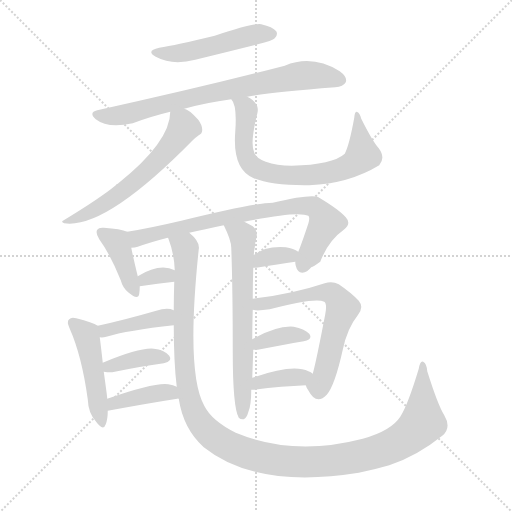
t = 0.00 s
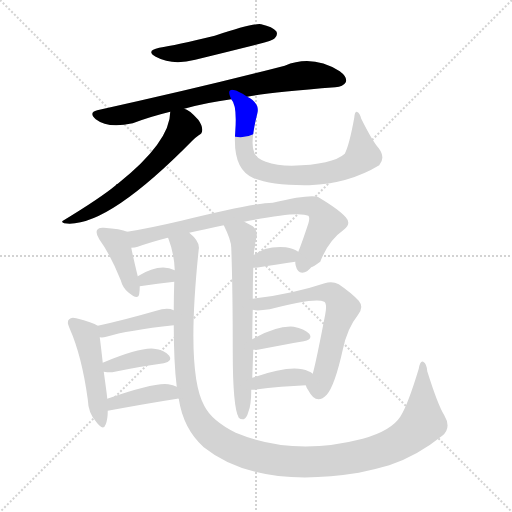
t = 2.36 s
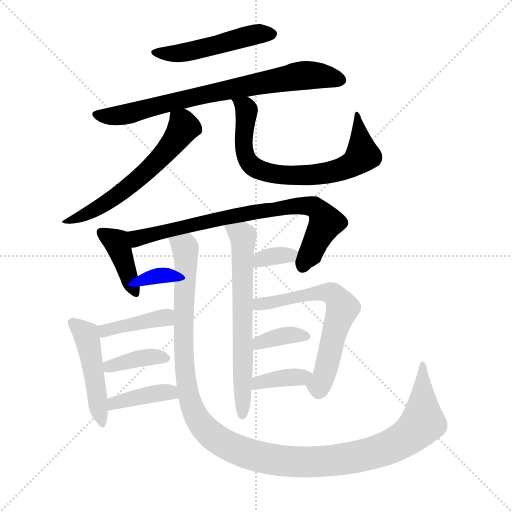
t = 4.72 s
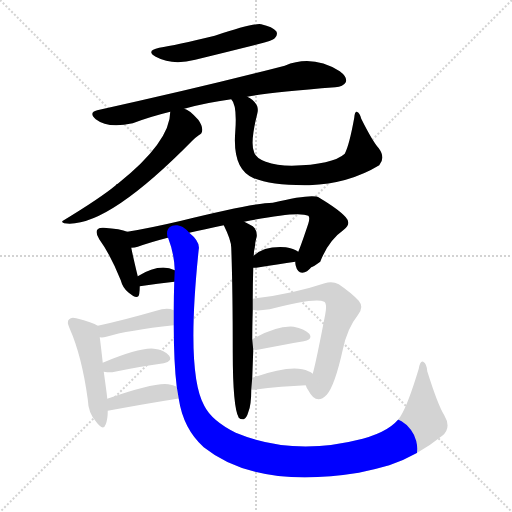
t = 7.08 s
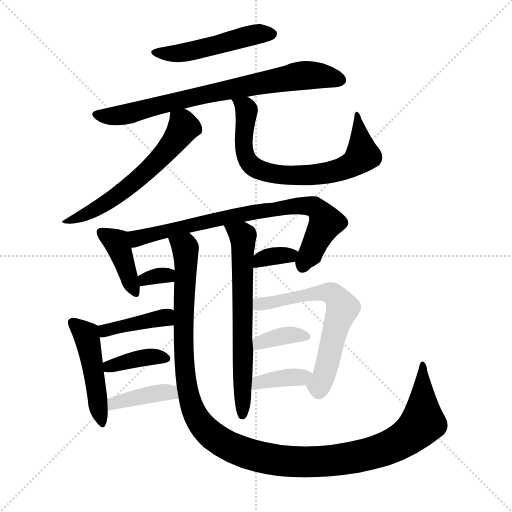
t = 9.44 s
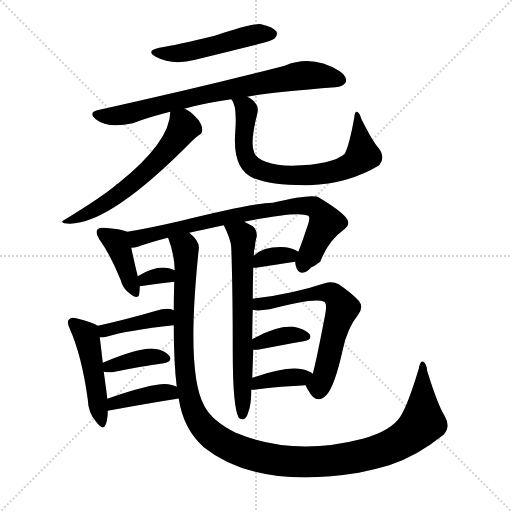
t = 11.80 s

The animated SVG that drew these frames (rendered in a browser with its animation timeline set to each time). Animation: 17 CSS @keyframes rules; one cycle of 11.80 s.

<svg version="1.1" viewBox="0 0 1024 1024" xmlns="http://www.w3.org/2000/svg">
  <g stroke="lightgray" stroke-dasharray="1,1" stroke-width="1" transform="scale(4, 4)">
    <line x1="0" y1="0" x2="256" y2="256"></line>
    <line x1="256" y1="0" x2="0" y2="256"></line>
    <line x1="128" y1="0" x2="128" y2="256"></line>
    <line x1="0" y1="128" x2="256" y2="128"></line>
  </g>
<g transform="scale(1, -1) translate(0, -900)">
   <style type="text/css">
    @keyframes keyframes0 {
      from {
       stroke: blue;
       stroke-dashoffset: 490;
       stroke-width: 128;
       }
       61% {
       animation-timing-function: step-end;
       stroke: blue;
       stroke-dashoffset: 0;
       stroke-width: 128;
       }
       to {
       stroke: black;
       stroke-width: 1024;
       }
       }
       #make-me-a-hanzi-animation-0 {
         animation: keyframes0 0.648763s both;
         animation-delay: 0.000000s;
         animation-timing-function: linear;
       }
    @keyframes keyframes1 {
      from {
       stroke: blue;
       stroke-dashoffset: 753;
       stroke-width: 128;
       }
       71% {
       animation-timing-function: step-end;
       stroke: blue;
       stroke-dashoffset: 0;
       stroke-width: 128;
       }
       to {
       stroke: black;
       stroke-width: 1024;
       }
       }
       #make-me-a-hanzi-animation-1 {
         animation: keyframes1 0.862793s both;
         animation-delay: 0.648763s;
         animation-timing-function: linear;
       }
    @keyframes keyframes2 {
      from {
       stroke: blue;
       stroke-dashoffset: 591;
       stroke-width: 128;
       }
       66% {
       animation-timing-function: step-end;
       stroke: blue;
       stroke-dashoffset: 0;
       stroke-width: 128;
       }
       to {
       stroke: black;
       stroke-width: 1024;
       }
       }
       #make-me-a-hanzi-animation-2 {
         animation: keyframes2 0.730957s both;
         animation-delay: 1.511556s;
         animation-timing-function: linear;
       }
    @keyframes keyframes3 {
      from {
       stroke: blue;
       stroke-dashoffset: 719;
       stroke-width: 128;
       }
       70% {
       animation-timing-function: step-end;
       stroke: blue;
       stroke-dashoffset: 0;
       stroke-width: 128;
       }
       to {
       stroke: black;
       stroke-width: 1024;
       }
       }
       #make-me-a-hanzi-animation-3 {
         animation: keyframes3 0.835124s both;
         animation-delay: 2.242513s;
         animation-timing-function: linear;
       }
    @keyframes keyframes4 {
      from {
       stroke: blue;
       stroke-dashoffset: 397;
       stroke-width: 128;
       }
       56% {
       animation-timing-function: step-end;
       stroke: blue;
       stroke-dashoffset: 0;
       stroke-width: 128;
       }
       to {
       stroke: black;
       stroke-width: 1024;
       }
       }
       #make-me-a-hanzi-animation-4 {
         animation: keyframes4 0.573079s both;
         animation-delay: 3.077637s;
         animation-timing-function: linear;
       }
    @keyframes keyframes5 {
      from {
       stroke: blue;
       stroke-dashoffset: 769;
       stroke-width: 128;
       }
       71% {
       animation-timing-function: step-end;
       stroke: blue;
       stroke-dashoffset: 0;
       stroke-width: 128;
       }
       to {
       stroke: black;
       stroke-width: 1024;
       }
       }
       #make-me-a-hanzi-animation-5 {
         animation: keyframes5 0.875814s both;
         animation-delay: 3.650716s;
         animation-timing-function: linear;
       }
    @keyframes keyframes6 {
      from {
       stroke: blue;
       stroke-dashoffset: 322;
       stroke-width: 128;
       }
       51% {
       animation-timing-function: step-end;
       stroke: blue;
       stroke-dashoffset: 0;
       stroke-width: 128;
       }
       to {
       stroke: black;
       stroke-width: 1024;
       }
       }
       #make-me-a-hanzi-animation-6 {
         animation: keyframes6 0.512044s both;
         animation-delay: 4.526530s;
         animation-timing-function: linear;
       }
    @keyframes keyframes7 {
      from {
       stroke: blue;
       stroke-dashoffset: 340;
       stroke-width: 128;
       }
       53% {
       animation-timing-function: step-end;
       stroke: blue;
       stroke-dashoffset: 0;
       stroke-width: 128;
       }
       to {
       stroke: black;
       stroke-width: 1024;
       }
       }
       #make-me-a-hanzi-animation-7 {
         animation: keyframes7 0.526693s both;
         animation-delay: 5.038574s;
         animation-timing-function: linear;
       }
    @keyframes keyframes8 {
      from {
       stroke: blue;
       stroke-dashoffset: 648;
       stroke-width: 128;
       }
       68% {
       animation-timing-function: step-end;
       stroke: blue;
       stroke-dashoffset: 0;
       stroke-width: 128;
       }
       to {
       stroke: black;
       stroke-width: 1024;
       }
       }
       #make-me-a-hanzi-animation-8 {
         animation: keyframes8 0.777344s both;
         animation-delay: 5.565267s;
         animation-timing-function: linear;
       }
    @keyframes keyframes9 {
      from {
       stroke: blue;
       stroke-dashoffset: 1243;
       stroke-width: 128;
       }
       80% {
       animation-timing-function: step-end;
       stroke: blue;
       stroke-dashoffset: 0;
       stroke-width: 128;
       }
       to {
       stroke: black;
       stroke-width: 1024;
       }
       }
       #make-me-a-hanzi-animation-9 {
         animation: keyframes9 1.261556s both;
         animation-delay: 6.342611s;
         animation-timing-function: linear;
       }
    @keyframes keyframes10 {
      from {
       stroke: blue;
       stroke-dashoffset: 399;
       stroke-width: 128;
       }
       56% {
       animation-timing-function: step-end;
       stroke: blue;
       stroke-dashoffset: 0;
       stroke-width: 128;
       }
       to {
       stroke: black;
       stroke-width: 1024;
       }
       }
       #make-me-a-hanzi-animation-10 {
         animation: keyframes10 0.574707s both;
         animation-delay: 7.604167s;
         animation-timing-function: linear;
       }
    @keyframes keyframes11 {
      from {
       stroke: blue;
       stroke-dashoffset: 468;
       stroke-width: 128;
       }
       60% {
       animation-timing-function: step-end;
       stroke: blue;
       stroke-dashoffset: 0;
       stroke-width: 128;
       }
       to {
       stroke: black;
       stroke-width: 1024;
       }
       }
       #make-me-a-hanzi-animation-11 {
         animation: keyframes11 0.630859s both;
         animation-delay: 8.178874s;
         animation-timing-function: linear;
       }
    @keyframes keyframes12 {
      from {
       stroke: blue;
       stroke-dashoffset: 380;
       stroke-width: 128;
       }
       55% {
       animation-timing-function: step-end;
       stroke: blue;
       stroke-dashoffset: 0;
       stroke-width: 128;
       }
       to {
       stroke: black;
       stroke-width: 1024;
       }
       }
       #make-me-a-hanzi-animation-12 {
         animation: keyframes12 0.559245s both;
         animation-delay: 8.809733s;
         animation-timing-function: linear;
       }
    @keyframes keyframes13 {
      from {
       stroke: blue;
       stroke-dashoffset: 399;
       stroke-width: 128;
       }
       56% {
       animation-timing-function: step-end;
       stroke: blue;
       stroke-dashoffset: 0;
       stroke-width: 128;
       }
       to {
       stroke: black;
       stroke-width: 1024;
       }
       }
       #make-me-a-hanzi-animation-13 {
         animation: keyframes13 0.574707s both;
         animation-delay: 9.368978s;
         animation-timing-function: linear;
       }
    @keyframes keyframes14 {
      from {
       stroke: blue;
       stroke-dashoffset: 626;
       stroke-width: 128;
       }
       67% {
       animation-timing-function: step-end;
       stroke: blue;
       stroke-dashoffset: 0;
       stroke-width: 128;
       }
       to {
       stroke: black;
       stroke-width: 1024;
       }
       }
       #make-me-a-hanzi-animation-14 {
         animation: keyframes14 0.759440s both;
         animation-delay: 9.943685s;
         animation-timing-function: linear;
       }
    @keyframes keyframes15 {
      from {
       stroke: blue;
       stroke-dashoffset: 359;
       stroke-width: 128;
       }
       54% {
       animation-timing-function: step-end;
       stroke: blue;
       stroke-dashoffset: 0;
       stroke-width: 128;
       }
       to {
       stroke: black;
       stroke-width: 1024;
       }
       }
       #make-me-a-hanzi-animation-15 {
         animation: keyframes15 0.542155s both;
         animation-delay: 10.703125s;
         animation-timing-function: linear;
       }
    @keyframes keyframes16 {
      from {
       stroke: blue;
       stroke-dashoffset: 373;
       stroke-width: 128;
       }
       55% {
       animation-timing-function: step-end;
       stroke: blue;
       stroke-dashoffset: 0;
       stroke-width: 128;
       }
       to {
       stroke: black;
       stroke-width: 1024;
       }
       }
       #make-me-a-hanzi-animation-16 {
         animation: keyframes16 0.553548s both;
         animation-delay: 11.245280s;
         animation-timing-function: linear;
       }
</style>
<path d="M 318.5 804.5 Q 290.5 798.5 311.5 786.5 Q 344.5 768.5 390.5 780.5 Q 451.5 795.5 515.5 811.5 Q 545.5 818.5 549.5 823.5 Q 556.5 830.5 552.5 837.5 Q 545.5 846.5 522.5 851.5 Q 507.5 854.5 429.5 828.5 Q 350.5 809.5 318.5 804.5 Z" fill="lightgray"></path> 
<path d="M 494.5 706.5 Q 539.5 715.5 670.5 725.5 Q 686.5 726.5 691.5 735.5 Q 695.5 745.5 679.5 757.5 Q 624.5 791.5 569.5 768.5 Q 403.5 725.5 194.5 679.5 Q 176.5 675.5 191.5 661.5 Q 215.5 642.5 265.5 653.5 Q 299.5 666.5 340.5 676.5 L 368.5 682.5 Q 410.5 694.5 462.5 701.5 L 494.5 706.5 Z" fill="lightgray"></path> 
<path d="M 340.5 676.5 Q 340.5 616.5 235.5 532.5 Q 232.5 532.5 231.5 529.5 Q 201.5 504.5 127.5 459.5 Q 120.5 456.5 128.5 453.5 Q 210.5 441.5 384.5 618.5 Q 391.5 625.5 397.5 629.5 Q 404.5 632.5 404.5 640.5 Q 404.5 649.5 396.5 660.5 Q 377.5 681.5 368.5 682.5 C 342.5 695.5 342.5 695.5 340.5 676.5 Z" fill="lightgray"></path> 
<path d="M 462.5 701.5 Q 474.5 689.5 470.5 636.5 Q 464.5 560.5 507.5 543.5 Q 543.5 528.5 618.5 529.5 Q 697.5 532.5 758.5 569.5 Q 771.5 584.5 757.5 603.5 Q 745.5 616.5 722.5 662.5 Q 719.5 674.5 713.5 676.5 Q 709.5 677.5 708.5 664.5 Q 698.5 609.5 689.5 592.5 Q 665.5 570.5 583.5 568.5 Q 553.5 568.5 531.5 576.5 Q 512.5 583.5 508.5 594.5 Q 499.5 613.5 514.5 672.5 Q 520.5 693.5 494.5 706.5 C 469.5 723.5 449.5 728.5 462.5 701.5 Z" fill="lightgray"></path> 
<path d="M 254.5 436.5 Q 241.5 442.5 207.5 444.5 Q 197.5 445.5 194.5 440.5 Q 190.5 434.5 198.5 421.5 Q 220.5 391.5 241.5 339.5 Q 245.5 323.5 257.5 314.5 Q 276.5 298.5 278.5 312.5 Q 279.5 318.5 279.5 327.5 L 275.5 347.5 Q 266.5 384.5 262.5 404.5 C 256.5 433.5 256.5 435.5 254.5 436.5 Z" fill="lightgray"></path> 
<path d="M 378.5 434.5 Q 408.5 441.5 447.5 449.5 L 488.5 456.5 Q 596.5 478.5 616.5 468.5 Q 620.5 465.5 616.5 452.5 Q 601.5 407.5 596.5 396.5 L 590.5 376.5 Q 590.5 372.5 591.5 368.5 Q 594.5 355.5 604.5 354.5 Q 614.5 355.5 622.5 365.5 Q 626.5 366.5 640.5 376.5 Q 656.5 418.5 687.5 440.5 Q 703.5 452.5 691.5 465.5 Q 678.5 480.5 638.5 504.5 Q 626.5 513.5 545.5 494.5 Q 509.5 494.5 362.5 458.5 Q 298.5 443.5 254.5 436.5 C 224.5 431.5 233.5 398.5 262.5 404.5 Q 269.5 404.5 275.5 406.5 Q 300.5 415.5 335.5 424.5 L 378.5 434.5 Z" fill="lightgray"></path> 
<path d="M 279.5 327.5 Q 316.5 333.5 348.5 336.5 C 378.5 339.5 376.5 346.5 349.5 359.5 Q 319.5 374.5 275.5 347.5 C 249.5 332.5 249.5 322.5 279.5 327.5 Z" fill="lightgray"></path> 
<path d="M 506.5 364.5 Q 507.5 364.5 512.5 364.5 Q 557.5 371.5 590.5 376.5 C 618.5 380.5 618.5 380.5 596.5 396.5 Q 587.5 403.5 571.5 405.5 Q 528.5 408.5 507.5 388.5 C 485.5 368.5 480.5 364.5 506.5 364.5 Z" fill="lightgray"></path> 
<path d="M 447.5 449.5 Q 462.5 419.5 462.5 404.5 Q 465.5 323.5 465.5 196.5 Q 465.5 85.5 477.5 64.5 Q 481.5 60.5 487.5 61.5 Q 493.5 64.5 496.5 75.5 Q 502.5 88.5 502.5 120.5 L 504.5 144.5 Q 505.5 172.5 506.5 199.5 Q 505.5 200.5 506.5 200.5 L 504.5 221.5 Q 504.5 243.5 505.5 280.5 L 505.5 302.5 Q 505.5 330.5 506.5 364.5 L 507.5 388.5 Q 507.5 398.5 509.5 404.5 Q 510.5 417.5 513.5 427.5 Q 514.5 440.5 505.5 447.5 Q 495.5 453.5 488.5 456.5 C 461.5 470.5 434.5 476.5 447.5 449.5 Z" fill="lightgray"></path> 
<path d="M 357.5 102.5 Q 366.5 42.5 407.5 5.5 Q 512.5 -78.5 717.5 -45.5 Q 747.5 -39.5 778.5 -30.5 Q 833.5 -12.5 884.5 28.5 Q 903.5 44.5 888.5 69.5 Q 875.5 90.5 854.5 157.5 Q 853.5 172.5 846.5 176.5 Q 840.5 179.5 837.5 162.5 Q 815.5 89.5 800.5 66.5 Q 782.5 38.5 725.5 22.5 Q 587.5 -13.5 471.5 34.5 Q 423.5 58.5 408.5 88.5 Q 371.5 154.5 397.5 401.5 Q 400.5 416.5 378.5 434.5 C 360.5 458.5 326.5 452.5 335.5 424.5 L 336.5 423.5 Q 348.5 392.5 349.5 359.5 L 348.5 336.5 Q 347.5 306.5 347.5 279.5 L 347.5 249.5 Q 347.5 174.5 353.5 126.5 L 357.5 102.5 Z" fill="lightgray"></path> 
<path d="M 347.5 279.5 Q 334.5 285.5 312.5 278.5 Q 246.5 259.5 195.5 248.5 C 166.5 242.5 169.5 227.5 199.5 225.5 Q 205.5 224.5 212.5 226.5 Q 255.5 239.5 347.5 249.5 C 377.5 252.5 375.5 269.5 347.5 279.5 Z" fill="lightgray"></path> 
<path d="M 195.5 248.5 Q 185.5 255.5 152.5 263.5 Q 142.5 266.5 138.5 261.5 Q 132.5 257.5 139.5 242.5 Q 163.5 188.5 175.5 101.5 Q 176.5 74.5 191.5 57.5 Q 206.5 36.5 211.5 51.5 Q 215.5 61.5 215.5 78.5 L 214.5 102.5 Q 214.5 106.5 207.5 156.5 L 205.5 174.5 Q 201.5 210.5 199.5 225.5 C 196.5 247.5 196.5 247.5 195.5 248.5 Z" fill="lightgray"></path> 
<path d="M 207.5 156.5 Q 213.5 155.5 224.5 155.5 Q 282.5 167.5 327.5 173.5 Q 346.5 177.5 338.5 188.5 Q 328.5 200.5 307.5 202.5 Q 280.5 205.5 205.5 174.5 C 177.5 163.5 177.5 160.5 207.5 156.5 Z" fill="lightgray"></path> 
<path d="M 215.5 78.5 Q 296.5 93.5 354.5 102.5 Q 355.5 103.5 357.5 102.5 C 387.5 104.5 380.5 113.5 353.5 126.5 Q 346.5 130.5 336.5 131.5 Q 309.5 135.5 214.5 102.5 C 186.5 92.5 185.5 73.5 215.5 78.5 Z" fill="lightgray"></path> 
<path d="M 611.5 129.5 Q 612.5 125.5 616.5 119.5 Q 632.5 88.5 653.5 110.5 Q 669.5 128.5 685.5 200.5 Q 694.5 243.5 715.5 269.5 Q 728.5 285.5 717.5 298.5 Q 702.5 314.5 677.5 331.5 Q 664.5 338.5 649.5 333.5 Q 583.5 311.5 505.5 302.5 C 475.5 298.5 475.5 283.5 505.5 280.5 Q 508.5 280.5 510.5 279.5 Q 519.5 278.5 539.5 281.5 Q 630.5 305.5 648.5 296.5 Q 654.5 292.5 650.5 271.5 Q 632.5 177.5 625.5 152.5 C 618.5 123.5 606.5 140.5 611.5 129.5 Z" fill="lightgray"></path> 
<path d="M 506.5 200.5 Q 509.5 200.5 515.5 200.5 Q 567.5 210.5 607.5 217.5 Q 626.5 221.5 618.5 232.5 Q 608.5 242.5 587.5 246.5 Q 554.5 249.5 504.5 221.5 C 478.5 206.5 476.5 200.5 506.5 200.5 Z" fill="lightgray"></path> 
<path d="M 502.5 120.5 Q 503.5 120.5 506.5 120.5 Q 564.5 127.5 611.5 129.5 C 641.5 130.5 649.5 134.5 625.5 152.5 Q 618.5 158.5 604.5 161.5 Q 573.5 168.5 504.5 144.5 C 476.5 134.5 472.5 120.5 502.5 120.5 Z" fill="lightgray"></path> 
      <clipPath id="make-me-a-hanzi-clip-0">
      <path d="M 318.5 804.5 Q 290.5 798.5 311.5 786.5 Q 344.5 768.5 390.5 780.5 Q 451.5 795.5 515.5 811.5 Q 545.5 818.5 549.5 823.5 Q 556.5 830.5 552.5 837.5 Q 545.5 846.5 522.5 851.5 Q 507.5 854.5 429.5 828.5 Q 350.5 809.5 318.5 804.5 Z" fill="lightgray"></path>
      </clipPath>
      <path clip-path="url(#make-me-a-hanzi-clip-0)" d="M 312.5 796.5 L 378.5 796.5 L 502.5 829.5 L 542.5 832.5 " fill="none" id="make-me-a-hanzi-animation-0" stroke-dasharray="362 724" stroke-linecap="round"></path>

      <clipPath id="make-me-a-hanzi-clip-1">
      <path d="M 494.5 706.5 Q 539.5 715.5 670.5 725.5 Q 686.5 726.5 691.5 735.5 Q 695.5 745.5 679.5 757.5 Q 624.5 791.5 569.5 768.5 Q 403.5 725.5 194.5 679.5 Q 176.5 675.5 191.5 661.5 Q 215.5 642.5 265.5 653.5 Q 299.5 666.5 340.5 676.5 L 368.5 682.5 Q 410.5 694.5 462.5 701.5 L 494.5 706.5 Z" fill="lightgray"></path>
      </clipPath>
      <path clip-path="url(#make-me-a-hanzi-clip-1)" d="M 193.5 670.5 L 252.5 670.5 L 426.5 715.5 L 586.5 746.5 L 647.5 748.5 L 680.5 739.5 " fill="none" id="make-me-a-hanzi-animation-1" stroke-dasharray="625 1250" stroke-linecap="round"></path>

      <clipPath id="make-me-a-hanzi-clip-2">
      <path d="M 340.5 676.5 Q 340.5 616.5 235.5 532.5 Q 232.5 532.5 231.5 529.5 Q 201.5 504.5 127.5 459.5 Q 120.5 456.5 128.5 453.5 Q 210.5 441.5 384.5 618.5 Q 391.5 625.5 397.5 629.5 Q 404.5 632.5 404.5 640.5 Q 404.5 649.5 396.5 660.5 Q 377.5 681.5 368.5 682.5 C 342.5 695.5 342.5 695.5 340.5 676.5 Z" fill="lightgray"></path>
      </clipPath>
      <path clip-path="url(#make-me-a-hanzi-clip-2)" d="M 349.5 670.5 L 366.5 644.5 L 343.5 609.5 L 299.5 562.5 L 196.5 484.5 L 133.5 457.5 " fill="none" id="make-me-a-hanzi-animation-2" stroke-dasharray="463 926" stroke-linecap="round"></path>

      <clipPath id="make-me-a-hanzi-clip-3">
      <path d="M 462.5 701.5 Q 474.5 689.5 470.5 636.5 Q 464.5 560.5 507.5 543.5 Q 543.5 528.5 618.5 529.5 Q 697.5 532.5 758.5 569.5 Q 771.5 584.5 757.5 603.5 Q 745.5 616.5 722.5 662.5 Q 719.5 674.5 713.5 676.5 Q 709.5 677.5 708.5 664.5 Q 698.5 609.5 689.5 592.5 Q 665.5 570.5 583.5 568.5 Q 553.5 568.5 531.5 576.5 Q 512.5 583.5 508.5 594.5 Q 499.5 613.5 514.5 672.5 Q 520.5 693.5 494.5 706.5 C 469.5 723.5 449.5 728.5 462.5 701.5 Z" fill="lightgray"></path>
      </clipPath>
      <path clip-path="url(#make-me-a-hanzi-clip-3)" d="M 468.5 700.5 L 492.5 679.5 L 487.5 608.5 L 493.5 582.5 L 519.5 559.5 L 555.5 550.5 L 608.5 548.5 L 667.5 556.5 L 715.5 579.5 L 725.5 589.5 L 712.5 669.5 " fill="none" id="make-me-a-hanzi-animation-3" stroke-dasharray="591 1182" stroke-linecap="round"></path>

      <clipPath id="make-me-a-hanzi-clip-4">
      <path d="M 254.5 436.5 Q 241.5 442.5 207.5 444.5 Q 197.5 445.5 194.5 440.5 Q 190.5 434.5 198.5 421.5 Q 220.5 391.5 241.5 339.5 Q 245.5 323.5 257.5 314.5 Q 276.5 298.5 278.5 312.5 Q 279.5 318.5 279.5 327.5 L 275.5 347.5 Q 266.5 384.5 262.5 404.5 C 256.5 433.5 256.5 435.5 254.5 436.5 Z" fill="lightgray"></path>
      </clipPath>
      <path clip-path="url(#make-me-a-hanzi-clip-4)" d="M 203.5 435.5 L 233.5 414.5 L 268.5 316.5 " fill="none" id="make-me-a-hanzi-animation-4" stroke-dasharray="269 538" stroke-linecap="round"></path>

      <clipPath id="make-me-a-hanzi-clip-5">
      <path d="M 378.5 434.5 Q 408.5 441.5 447.5 449.5 L 488.5 456.5 Q 596.5 478.5 616.5 468.5 Q 620.5 465.5 616.5 452.5 Q 601.5 407.5 596.5 396.5 L 590.5 376.5 Q 590.5 372.5 591.5 368.5 Q 594.5 355.5 604.5 354.5 Q 614.5 355.5 622.5 365.5 Q 626.5 366.5 640.5 376.5 Q 656.5 418.5 687.5 440.5 Q 703.5 452.5 691.5 465.5 Q 678.5 480.5 638.5 504.5 Q 626.5 513.5 545.5 494.5 Q 509.5 494.5 362.5 458.5 Q 298.5 443.5 254.5 436.5 C 224.5 431.5 233.5 398.5 262.5 404.5 Q 269.5 404.5 275.5 406.5 Q 300.5 415.5 335.5 424.5 L 378.5 434.5 Z" fill="lightgray"></path>
      </clipPath>
      <path clip-path="url(#make-me-a-hanzi-clip-5)" d="M 261.5 432.5 L 277.5 424.5 L 441.5 464.5 L 560.5 485.5 L 628.5 486.5 L 651.5 455.5 L 605.5 367.5 " fill="none" id="make-me-a-hanzi-animation-5" stroke-dasharray="641 1282" stroke-linecap="round"></path>

      <clipPath id="make-me-a-hanzi-clip-6">
      <path d="M 279.5 327.5 Q 316.5 333.5 348.5 336.5 C 378.5 339.5 376.5 346.5 349.5 359.5 Q 319.5 374.5 275.5 347.5 C 249.5 332.5 249.5 322.5 279.5 327.5 Z" fill="lightgray"></path>
      </clipPath>
      <path clip-path="url(#make-me-a-hanzi-clip-6)" d="M 285.5 333.5 L 290.5 343.5 L 304.5 347.5 L 334.5 349.5 L 341.5 342.5 " fill="none" id="make-me-a-hanzi-animation-6" stroke-dasharray="194 388" stroke-linecap="round"></path>

      <clipPath id="make-me-a-hanzi-clip-7">
      <path d="M 506.5 364.5 Q 507.5 364.5 512.5 364.5 Q 557.5 371.5 590.5 376.5 C 618.5 380.5 618.5 380.5 596.5 396.5 Q 587.5 403.5 571.5 405.5 Q 528.5 408.5 507.5 388.5 C 485.5 368.5 480.5 364.5 506.5 364.5 Z" fill="lightgray"></path>
      </clipPath>
      <path clip-path="url(#make-me-a-hanzi-clip-7)" d="M 509.5 370.5 L 529.5 384.5 L 588.5 393.5 " fill="none" id="make-me-a-hanzi-animation-7" stroke-dasharray="212 424" stroke-linecap="round"></path>

      <clipPath id="make-me-a-hanzi-clip-8">
      <path d="M 447.5 449.5 Q 462.5 419.5 462.5 404.5 Q 465.5 323.5 465.5 196.5 Q 465.5 85.5 477.5 64.5 Q 481.5 60.5 487.5 61.5 Q 493.5 64.5 496.5 75.5 Q 502.5 88.5 502.5 120.5 L 504.5 144.5 Q 505.5 172.5 506.5 199.5 Q 505.5 200.5 506.5 200.5 L 504.5 221.5 Q 504.5 243.5 505.5 280.5 L 505.5 302.5 Q 505.5 330.5 506.5 364.5 L 507.5 388.5 Q 507.5 398.5 509.5 404.5 Q 510.5 417.5 513.5 427.5 Q 514.5 440.5 505.5 447.5 Q 495.5 453.5 488.5 456.5 C 461.5 470.5 434.5 476.5 447.5 449.5 Z" fill="lightgray"></path>
      </clipPath>
      <path clip-path="url(#make-me-a-hanzi-clip-8)" d="M 455.5 442.5 L 485.5 427.5 L 484.5 69.5 " fill="none" id="make-me-a-hanzi-animation-8" stroke-dasharray="520 1040" stroke-linecap="round"></path>

      <clipPath id="make-me-a-hanzi-clip-9">
      <path d="M 357.5 102.5 Q 366.5 42.5 407.5 5.5 Q 512.5 -78.5 717.5 -45.5 Q 747.5 -39.5 778.5 -30.5 Q 833.5 -12.5 884.5 28.5 Q 903.5 44.5 888.5 69.5 Q 875.5 90.5 854.5 157.5 Q 853.5 172.5 846.5 176.5 Q 840.5 179.5 837.5 162.5 Q 815.5 89.5 800.5 66.5 Q 782.5 38.5 725.5 22.5 Q 587.5 -13.5 471.5 34.5 Q 423.5 58.5 408.5 88.5 Q 371.5 154.5 397.5 401.5 Q 400.5 416.5 378.5 434.5 C 360.5 458.5 326.5 452.5 335.5 424.5 L 336.5 423.5 Q 348.5 392.5 349.5 359.5 L 348.5 336.5 Q 347.5 306.5 347.5 279.5 L 347.5 249.5 Q 347.5 174.5 353.5 126.5 L 357.5 102.5 Z" fill="lightgray"></path>
      </clipPath>
      <path clip-path="url(#make-me-a-hanzi-clip-9)" d="M 345.5 419.5 L 370.5 404.5 L 372.5 391.5 L 366.5 222.5 L 379.5 98.5 L 412.5 39.5 L 460.5 6.5 L 521.5 -14.5 L 595.5 -24.5 L 683.5 -19.5 L 774.5 3.5 L 820.5 29.5 L 845.5 54.5 L 845.5 170.5 " fill="none" id="make-me-a-hanzi-animation-9" stroke-dasharray="1115 2230" stroke-linecap="round"></path>

      <clipPath id="make-me-a-hanzi-clip-10">
      <path d="M 347.5 279.5 Q 334.5 285.5 312.5 278.5 Q 246.5 259.5 195.5 248.5 C 166.5 242.5 169.5 227.5 199.5 225.5 Q 205.5 224.5 212.5 226.5 Q 255.5 239.5 347.5 249.5 C 377.5 252.5 375.5 269.5 347.5 279.5 Z" fill="lightgray"></path>
      </clipPath>
      <path clip-path="url(#make-me-a-hanzi-clip-10)" d="M 203.5 243.5 L 214.5 239.5 L 329.5 264.5 L 340.5 272.5 " fill="none" id="make-me-a-hanzi-animation-10" stroke-dasharray="271 542" stroke-linecap="round"></path>

      <clipPath id="make-me-a-hanzi-clip-11">
      <path d="M 195.5 248.5 Q 185.5 255.5 152.5 263.5 Q 142.5 266.5 138.5 261.5 Q 132.5 257.5 139.5 242.5 Q 163.5 188.5 175.5 101.5 Q 176.5 74.5 191.5 57.5 Q 206.5 36.5 211.5 51.5 Q 215.5 61.5 215.5 78.5 L 214.5 102.5 Q 214.5 106.5 207.5 156.5 L 205.5 174.5 Q 201.5 210.5 199.5 225.5 C 196.5 247.5 196.5 247.5 195.5 248.5 Z" fill="lightgray"></path>
      </clipPath>
      <path clip-path="url(#make-me-a-hanzi-clip-11)" d="M 146.5 254.5 L 173.5 226.5 L 201.5 55.5 " fill="none" id="make-me-a-hanzi-animation-11" stroke-dasharray="340 680" stroke-linecap="round"></path>

      <clipPath id="make-me-a-hanzi-clip-12">
      <path d="M 207.5 156.5 Q 213.5 155.5 224.5 155.5 Q 282.5 167.5 327.5 173.5 Q 346.5 177.5 338.5 188.5 Q 328.5 200.5 307.5 202.5 Q 280.5 205.5 205.5 174.5 C 177.5 163.5 177.5 160.5 207.5 156.5 Z" fill="lightgray"></path>
      </clipPath>
      <path clip-path="url(#make-me-a-hanzi-clip-12)" d="M 211.5 161.5 L 219.5 168.5 L 285.5 184.5 L 311.5 187.5 L 330.5 182.5 " fill="none" id="make-me-a-hanzi-animation-12" stroke-dasharray="252 504" stroke-linecap="round"></path>

      <clipPath id="make-me-a-hanzi-clip-13">
      <path d="M 215.5 78.5 Q 296.5 93.5 354.5 102.5 Q 355.5 103.5 357.5 102.5 C 387.5 104.5 380.5 113.5 353.5 126.5 Q 346.5 130.5 336.5 131.5 Q 309.5 135.5 214.5 102.5 C 186.5 92.5 185.5 73.5 215.5 78.5 Z" fill="lightgray"></path>
      </clipPath>
      <path clip-path="url(#make-me-a-hanzi-clip-13)" d="M 223.5 84.5 L 229.5 96.5 L 324.5 115.5 L 356.5 108.5 " fill="none" id="make-me-a-hanzi-animation-13" stroke-dasharray="271 542" stroke-linecap="round"></path>

      <clipPath id="make-me-a-hanzi-clip-14">
      <path d="M 611.5 129.5 Q 612.5 125.5 616.5 119.5 Q 632.5 88.5 653.5 110.5 Q 669.5 128.5 685.5 200.5 Q 694.5 243.5 715.5 269.5 Q 728.5 285.5 717.5 298.5 Q 702.5 314.5 677.5 331.5 Q 664.5 338.5 649.5 333.5 Q 583.5 311.5 505.5 302.5 C 475.5 298.5 475.5 283.5 505.5 280.5 Q 508.5 280.5 510.5 279.5 Q 519.5 278.5 539.5 281.5 Q 630.5 305.5 648.5 296.5 Q 654.5 292.5 650.5 271.5 Q 632.5 177.5 625.5 152.5 C 618.5 123.5 606.5 140.5 611.5 129.5 Z" fill="lightgray"></path>
      </clipPath>
      <path clip-path="url(#make-me-a-hanzi-clip-14)" d="M 509.5 286.5 L 633.5 314.5 L 659.5 314.5 L 678.5 297.5 L 684.5 282.5 L 651.5 157.5 L 638.5 128.5 L 624.5 129.5 " fill="none" id="make-me-a-hanzi-animation-14" stroke-dasharray="498 996" stroke-linecap="round"></path>

      <clipPath id="make-me-a-hanzi-clip-15">
      <path d="M 506.5 200.5 Q 509.5 200.5 515.5 200.5 Q 567.5 210.5 607.5 217.5 Q 626.5 221.5 618.5 232.5 Q 608.5 242.5 587.5 246.5 Q 554.5 249.5 504.5 221.5 C 478.5 206.5 476.5 200.5 506.5 200.5 Z" fill="lightgray"></path>
      </clipPath>
      <path clip-path="url(#make-me-a-hanzi-clip-15)" d="M 511.5 206.5 L 560.5 227.5 L 610.5 226.5 " fill="none" id="make-me-a-hanzi-animation-15" stroke-dasharray="231 462" stroke-linecap="round"></path>

      <clipPath id="make-me-a-hanzi-clip-16">
      <path d="M 502.5 120.5 Q 503.5 120.5 506.5 120.5 Q 564.5 127.5 611.5 129.5 C 641.5 130.5 649.5 134.5 625.5 152.5 Q 618.5 158.5 604.5 161.5 Q 573.5 168.5 504.5 144.5 C 476.5 134.5 472.5 120.5 502.5 120.5 Z" fill="lightgray"></path>
      </clipPath>
      <path clip-path="url(#make-me-a-hanzi-clip-16)" d="M 504.5 126.5 L 535.5 140.5 L 617.5 149.5 " fill="none" id="make-me-a-hanzi-animation-16" stroke-dasharray="245 490" stroke-linecap="round"></path>

</g>
</svg>
